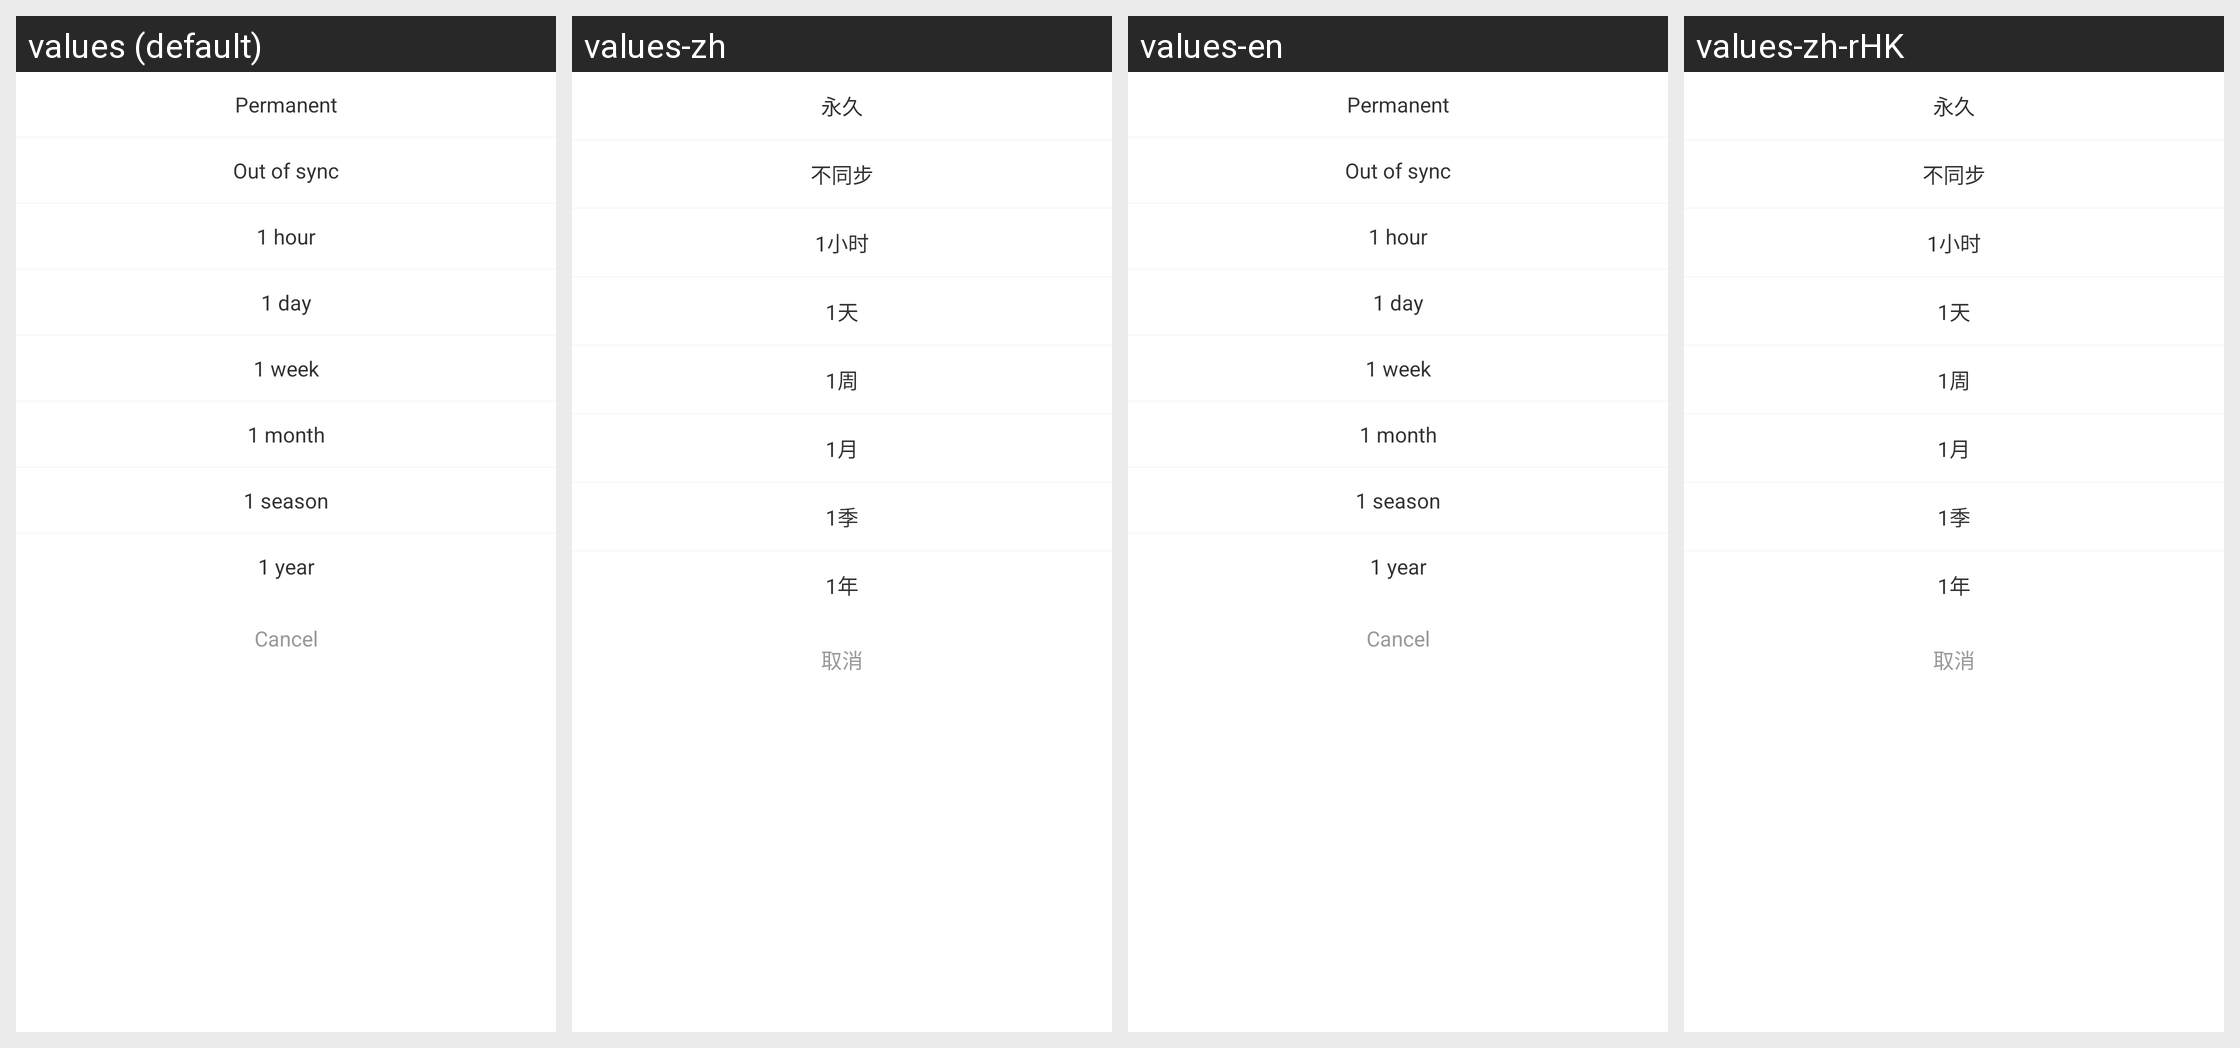

Translations of the strings shown on this Android screen, per locale in the grid:
Android screen res/layout/msg_sync_days_dialog.xml rendered under 4 locales, left to right: values (default), values-zh, values-en, values-zh-rHK. Device: Nexus 5 (rendered at 1080×1920; each locale shown at half size, 540×960, under a caption strip naming it); theme AppTheme.
Other locales in the repository, not shown: values-in, values-tl, values-vi.
Strings drawn on this screen, with the default value and each locale's value (text and hints the layout hard-codes, and strings that could not be matched under every locale, appear in the picture but are not listed):

permanent
  values: Permanent
  values-zh: 永久
  values-en: Permanent
  values-zh-rHK: 永久

no_sync
  values: Out of sync
  values-zh: 不同步
  values-en: Out of sync
  values-zh-rHK: 不同步

one_day
  values: 1 day
  values-zh: 1天
  values-en: 1 day
  values-zh-rHK: 1天

one_week
  values: 1 week
  values-zh: 1周
  values-en: 1 week
  values-zh-rHK: 1周

one_month
  values: 1 month
  values-zh: 1月
  values-en: 1 month
  values-zh-rHK: 1月

one_season
  values: 1 season
  values-zh: 1季
  values-en: 1 season
  values-zh-rHK: 1季

one_year
  values: 1 year
  values-zh: 1年
  values-en: 1 year
  values-zh-rHK: 1年

cancel
  values: Cancel
  values-zh: 取消
  values-en: Cancel
  values-zh-rHK: 取消
